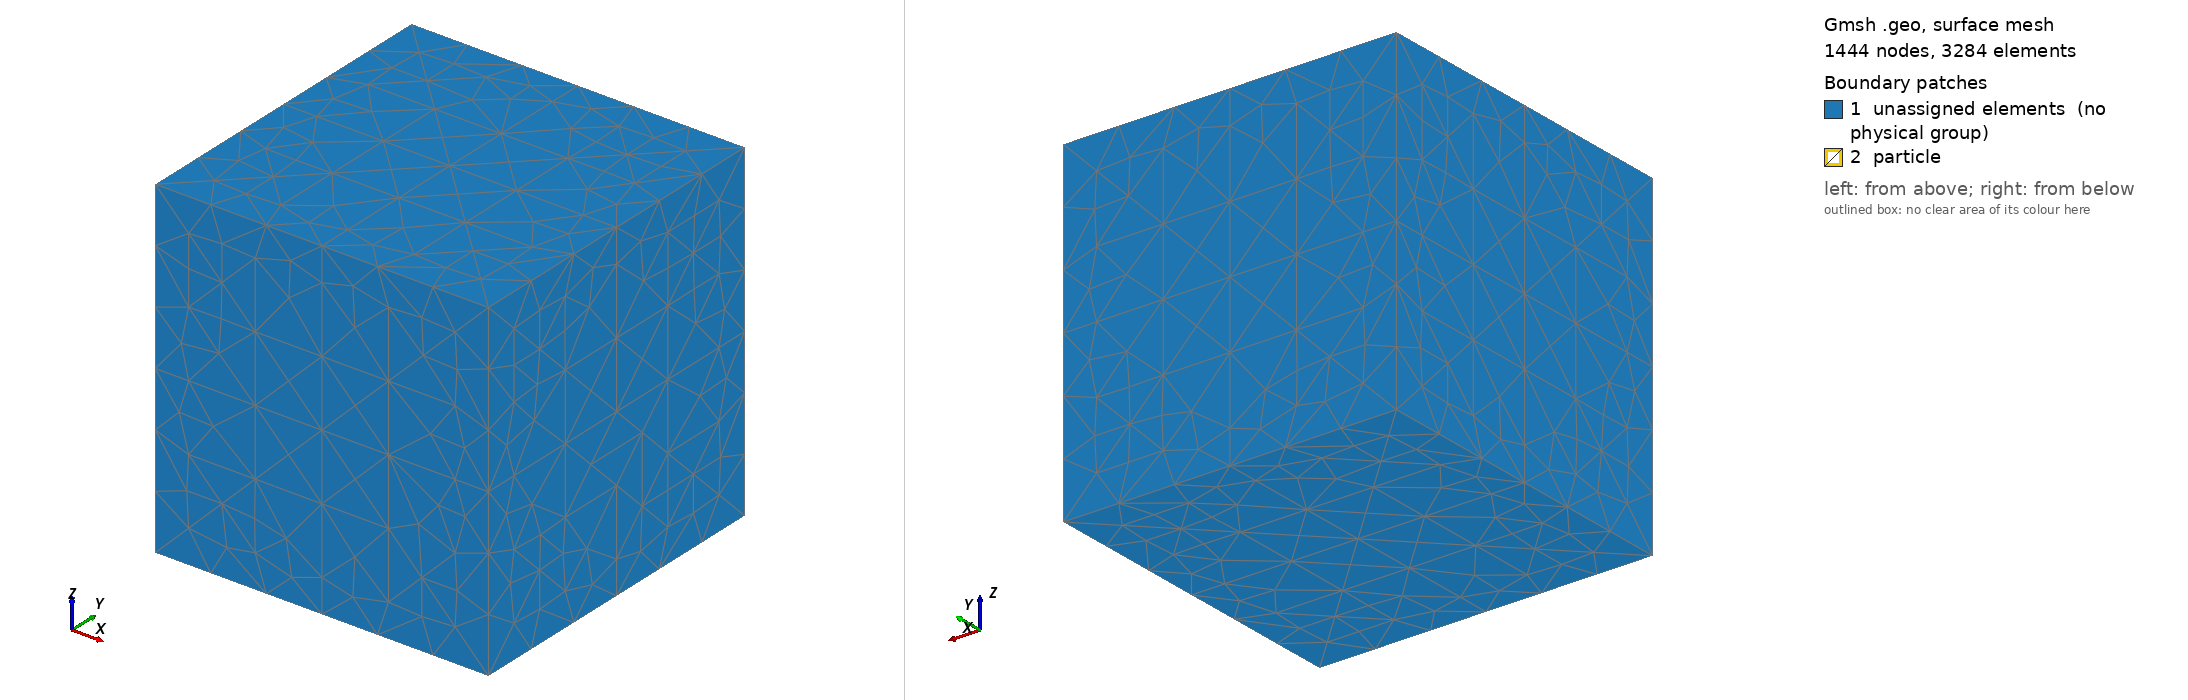

Gmsh geometry script, surface-meshed: 1444 nodes, 3284 surface elements. Boundary patches (legend numbers): 1 unassigned elements (no physical group), 2 particle. Left view from above one corner, right view from below the opposite corner. Legend entries are the model's physical surfaces; 'unassigned elements' are surfaces in no physical group. The drawing asked Gmsh for element sizes between 1% and 20% of the model's largest extent; the script's own settings can give other sizes.

=== many_balls.geo (drawn) ===
//+
SetFactory("OpenCASCADE");

lc = 1.0;
dd = 1.0;

// Rectangle Channel
x_sta = 0; x_end = 5.0;  dx = x_end-x_sta;
y_sta = 0; y_end = 5.0;  dy = y_end-y_sta;
z_sta = 0; z_top = 5.0;  dz = z_top-z_sta;

// Make rectangle channel
v_in  = newv; Box(v_in) = {x_sta, y_sta, z_sta, dx, dy, dz};

// Make sphere
v_ball = newv; Sphere(v_ball) = {0.5, 0.5, 0.5, dd/2};

// Make Sphere arrays
dx = dd;
dy = dd;
dz = dd;

For i In {1:4}
  Translate{dx, 0, 0} { Duplicata{ Volume{v_ball}; } }
  dx += dd;
EndFor

For i In {1:4}
  Translate{0, dy, 0} { Duplicata{ Volume{13:17:1}; } }
  dy += dd;
EndFor

For i In {1:4}
  Translate{0, 0, dz} { Duplicata{ Volume{13:37:1}; } }
  dz += dd;
EndFor

// Boolean
v() = BooleanDifference{Volume{v_in}; Delete;}{Volume{v_ball(),13:137:1}; Delete;};

//
Physical Volume ("fluid") = {v()};
Physical Surface ("particle") = {7:131:1};

Mesh.ScalingFactor = 0.001;

Mesh.FirstNodeTag = 1;
Mesh.FirstElementTag = 1;
Mesh.Algorithm = 5;
Mesh.Algorithm3D = 1;
Mesh.CharacteristicLengthMax = lc/20;
Mesh.CharacteristicLengthMin = lc;
Mesh.OptimizeNetgen = 1;
Mesh.SaveAll=1;
